Run: headless pygame with SDL's dummy video driver; simulated clock (each Clock.tick advances the game by its frame time, no real sleeping); random seed 0; keys injected as events and as key.get_pressed() state; no mouse input; restart key R tapped at the start of phases 3 and 4.
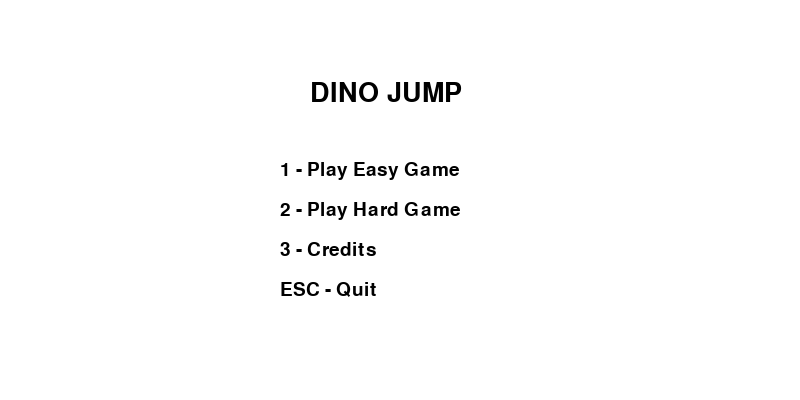
Frame 1 of 4 · flips 1–60 · no input
Frame 2 of 4 · flips 61–180 · tapped SPACE, RETURN · held RIGHT (→), D · screen unchanged from frame 1, image omitted
Frame 3 of 4 · flips 181–300 · tapped R · held DOWN (↓), S · screen unchanged from frame 2, image omitted
Frame 4 of 4 · flips 301–420 · tapped R · held LEFT (←), A, UP (↑), W · screen unchanged from frame 3, image omitted

The pygame program that drew these frames:

import pygame
import random

pygame.init()

WIDTH, HEIGHT = 800, 400
screen = pygame.display.set_mode((WIDTH, HEIGHT))
pygame.display.set_caption("Dino Jump Starter")

clock = pygame.time.Clock()
FPS = 60

WHITE = (255, 255, 255)
BLACK = (0, 0, 0)
GRAY = (180, 180, 180)

GROUND_Y = 320

font = pygame.font.SysFont(None, 40)
small_font = pygame.font.SysFont(None, 28)


def draw_text(text, x, y, color=BLACK, big=True):
    used_font = font if big else small_font
    img = used_font.render(text, True, color)
    screen.blit(img, (x, y))


def main_menu():
    while True:
        screen.fill(WHITE)

        draw_text("DINO JUMP", 310, 80)
        draw_text("1 - Play Easy Game", 280, 160, big=False)
        draw_text("2 - Play Hard Game", 280, 200, big=False)
        draw_text("3 - Credits", 280, 240, big=False)
        draw_text("ESC - Quit", 280, 280, big=False)

        pygame.display.update()

        for event in pygame.event.get():
            if event.type == pygame.QUIT:
                pygame.quit()
                return

            if event.type == pygame.KEYDOWN:
                if event.key == pygame.K_1:
                    game_loop("easy")
                elif event.key == pygame.K_2:
                    game_loop("hard")
                elif event.key == pygame.K_3:
                    credits()
                elif event.key == pygame.K_ESCAPE:
                    pygame.quit()
                    return


def credits():
    while True:
        screen.fill(WHITE)

        draw_text("Credits", 340, 100)
        draw_text("Created by Grade 12 Computer Programming Students", 180, 180, big=False)
        draw_text("Press BACKSPACE to return", 260, 260, big=False)

        pygame.display.update()

        for event in pygame.event.get():
            if event.type == pygame.QUIT:
                pygame.quit()
                return

            if event.type == pygame.KEYDOWN:
                if event.key == pygame.K_BACKSPACE:
                    return


def game_loop(mode):
    dino_x = 100
    dino_y = GROUND_Y - 50
    dino_width = 40
    dino_height = 50

    velocity_y = 0
    gravity = 1
    jump_strength = -18
    on_ground = True

    obstacle_width = 30
    obstacle_height = 50
    obstacle_x = WIDTH
    obstacle_y = GROUND_Y - obstacle_height
    obstacle_speed = 6

    score = 0
    running = True
    game_over = False

    while running:
        clock.tick(FPS)
        screen.fill(WHITE)

        for event in pygame.event.get():
            if event.type == pygame.QUIT:
                pygame.quit()
                return

            if event.type == pygame.KEYDOWN:
                if event.key == pygame.K_SPACE and on_ground and not game_over:
                    velocity_y = jump_strength
                    on_ground = False

                if event.key == pygame.K_r and game_over:
                    return game_loop(mode)

                if event.key == pygame.K_BACKSPACE:
                    return

        if not game_over:
            # Dino physics
            dino_y += velocity_y
            velocity_y += gravity

            if dino_y >= GROUND_Y - dino_height:
                dino_y = GROUND_Y - dino_height
                velocity_y = 0
                on_ground = True

            # Obstacle movement
            obstacle_x -= obstacle_speed

            if obstacle_x < -obstacle_width:
                obstacle_x = WIDTH + random.randint(100, 400)
                score += 1

            # Collision rectangles
            dino_rect = pygame.Rect(dino_x, dino_y, dino_width, dino_height)
            obstacle_rect = pygame.Rect(obstacle_x, obstacle_y, obstacle_width, obstacle_height)

            if dino_rect.colliderect(obstacle_rect):
                game_over = True

        # Draw ground
        pygame.draw.line(screen, BLACK, (0, GROUND_Y), (WIDTH, GROUND_Y), 3)

        # Draw dino
        pygame.draw.rect(screen, BLACK, (dino_x, dino_y, dino_width, dino_height))

        # Draw obstacle
        pygame.draw.rect(screen, GRAY, (obstacle_x, obstacle_y, obstacle_width, obstacle_height))

        draw_text("Score: " + str(score), 20, 20, big=False)
        draw_text("Mode: " + mode, 20, 50, big=False)

        if game_over:
            draw_text("GAME OVER", 310, 140)
            draw_text("Press R to restart", 300, 200, big=False)
            draw_text("Press BACKSPACE for menu", 270, 240, big=False)

        pygame.display.update()


main_menu()
